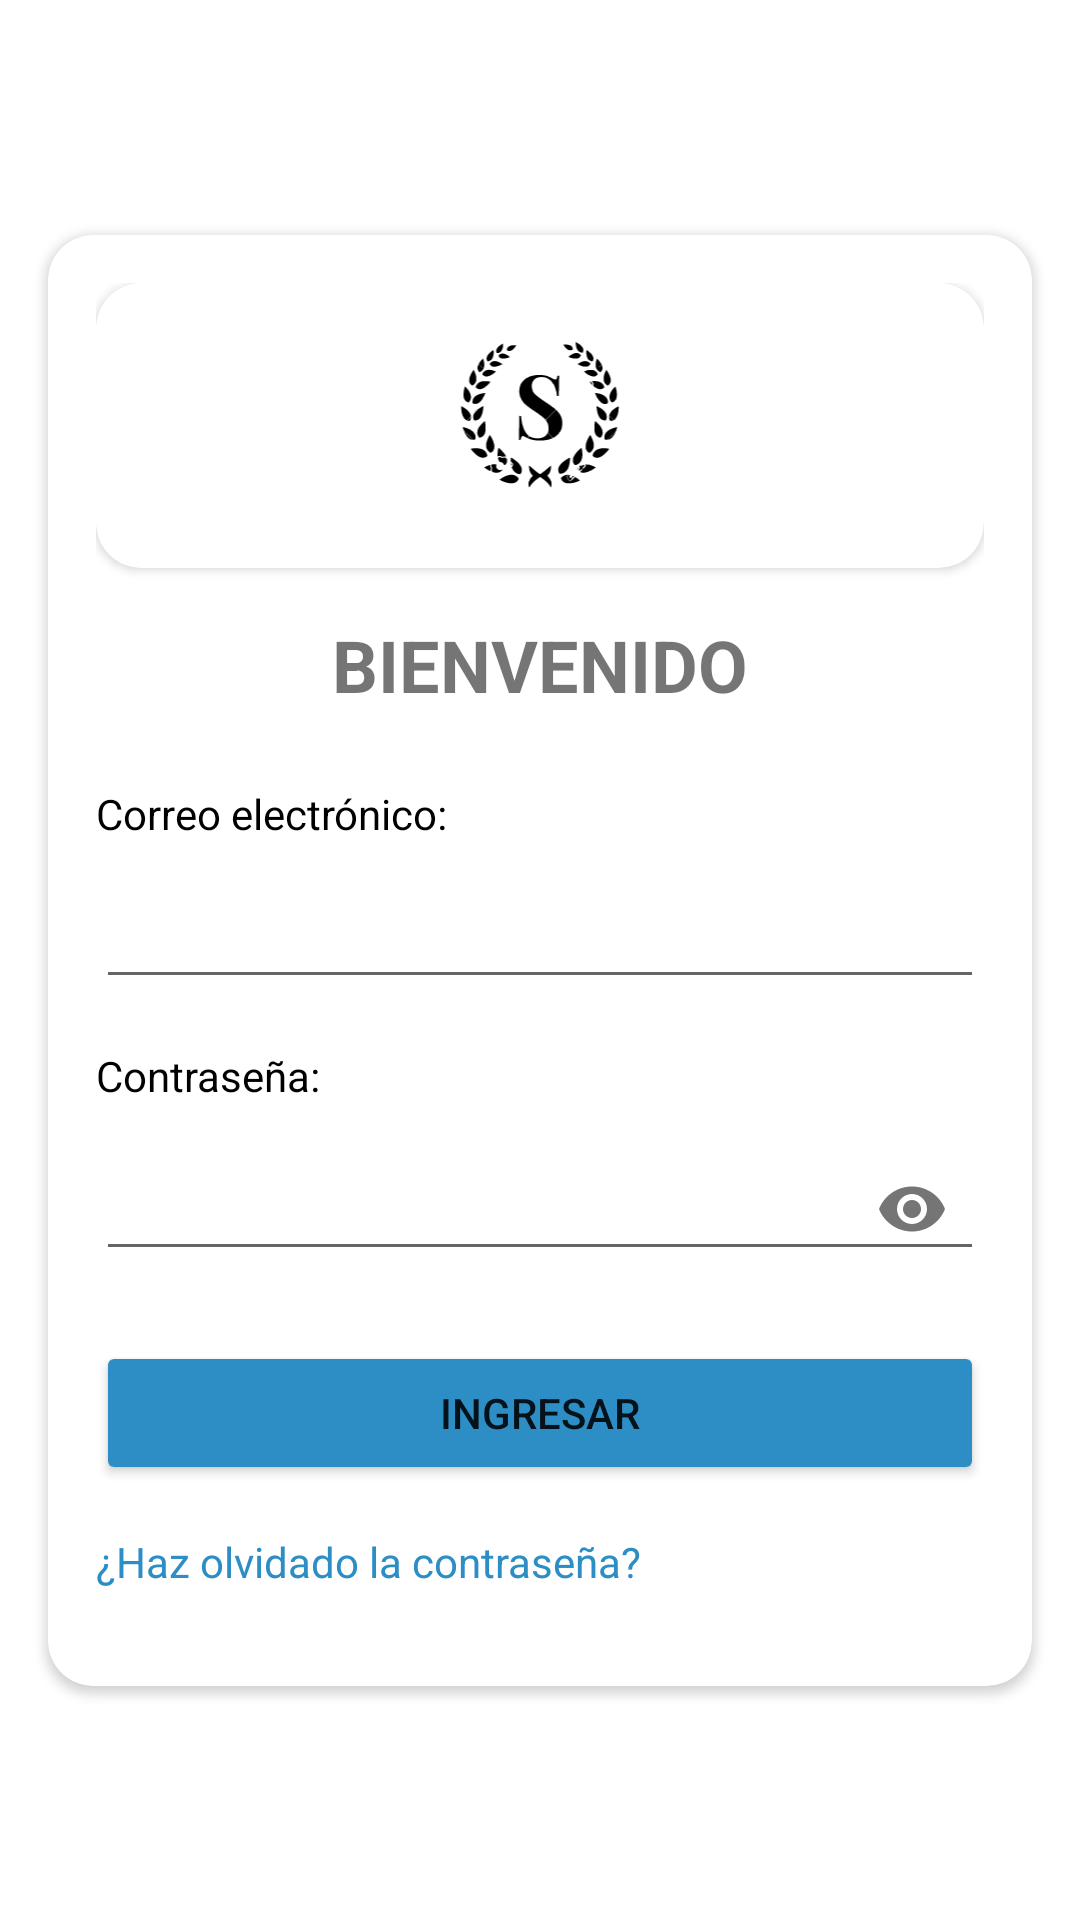

The Android layout XML behind this screen, and the referenced resources:
<!-- AndroidManifest.xml: application theme FondoApp -->
<!-- res/layout/activity_login.xml -->
<?xml version="1.0" encoding="utf-8"?>
<androidx.constraintlayout.widget.ConstraintLayout
    xmlns:android="http://schemas.android.com/apk/res/android"
    xmlns:app="http://schemas.android.com/apk/res-auto"
    xmlns:tools="http://schemas.android.com/tools"
    android:layout_width="match_parent"
    android:layout_height="match_parent"
    tools:context=".loginActivity">

    <androidx.cardview.widget.CardView
        android:id="@+id/cardView"
        android:layout_width="match_parent"
        android:layout_height="wrap_content"
        android:layout_marginStart="16dp"
        android:layout_marginEnd="16dp"
        app:cardCornerRadius="15dp"
        app:layout_constraintBottom_toBottomOf="parent"
        app:layout_constraintEnd_toEndOf="parent"
        app:layout_constraintStart_toStartOf="parent"
        app:layout_constraintTop_toTopOf="parent">

        <LinearLayout
            android:layout_width="match_parent"
            android:layout_height="wrap_content"
            android:orientation="vertical"
            android:padding="16dp">

            <androidx.cardview.widget.CardView
                android:layout_width="match_parent"
                android:layout_height="95dp"
                app:cardCornerRadius="15dp">

                <ImageView
                    android:id="@+id/logoImageView"
                    android:layout_width="match_parent"
                    android:layout_height="match_parent"
                    android:src="@drawable/logo_shakinah"
                    android:contentDescription="Logo"/>
            </androidx.cardview.widget.CardView>

            <TextView
                android:id="@+id/bienvenidoTextView"
                android:layout_width="match_parent"
                android:layout_height="wrap_content"
                android:gravity="center"
                android:text="BIENVENIDO"
                android:textSize="24sp"
                android:textStyle="bold"
                android:layout_marginTop="16dp"
                android:layout_marginBottom="16dp" />

            <TextView
                android:layout_width="wrap_content"
                android:layout_height="wrap_content"
                android:text="Correo electrónico:"
                android:layout_marginTop="8dp"
                android:textColor="#000000"/>

            <com.google.android.material.textfield.TextInputLayout
                android:layout_width="match_parent"
                android:layout_height="wrap_content"
                android:layout_marginBottom="16dp"
                app:layout_constraintTop_toBottomOf="@id/bienvenidoTextView">

                <com.google.android.material.textfield.TextInputEditText
                    android:id="@+id/correo"
                    android:layout_width="match_parent"
                    android:layout_height="wrap_content"
                    android:inputType="text" />

            </com.google.android.material.textfield.TextInputLayout>

            <TextView
                android:layout_width="wrap_content"
                android:layout_height="wrap_content"
                android:text="Contraseña:"
                android:textColor="#000000"/>

            <LinearLayout
                android:layout_width="match_parent"
                android:layout_height="wrap_content"
                android:orientation="horizontal"
                android:layout_marginTop="0dp">

                <com.google.android.material.textfield.TextInputLayout
                    android:layout_width="match_parent"
                    android:layout_height="wrap_content"
                    app:passwordToggleEnabled="true">

                    <com.google.android.material.textfield.TextInputEditText
                        android:id="@+id/pass"
                        android:layout_width="match_parent"
                        android:layout_height="wrap_content"
                        android:ems="10"
                        android:inputType="textPassword" />
                </com.google.android.material.textfield.TextInputLayout>
            </LinearLayout>

            <Button
                android:id="@+id/ingresar"
                android:layout_width="match_parent"
                android:layout_height="wrap_content"
                android:layout_marginTop="20dp"
                android:text="Ingresar"
                android:backgroundTint="#2D8EC6"
                app:layout_constraintBottom_toBottomOf="parent"
                android:gravity="center"
                app:cardCornerRadius="30dp"/>
            <TextView
                android:id="@+id/olvidarContrasena"
                android:layout_width="wrap_content"
                android:layout_height="wrap_content"
                android:text="¿Haz olvidado la contraseña?"
                android:layout_marginTop="16dp"
                android:layout_marginBottom="16dp"
                android:textColor="#2D8EC6"/>
        </LinearLayout>
    </androidx.cardview.widget.CardView>
</androidx.constraintlayout.widget.ConstraintLayout>
<!-- resources referenced by this layout -->
<resources>
  <!-- drawable logo_shakinah: vector/xml drawable (drawable, 23496 chars, omitted) -->
  <style name="FondoApp" parent="Theme.AppCompat.Light.DarkActionBar">
          <item name="android:windowBackground">@android:color/white</item>
      </style>
</resources>
